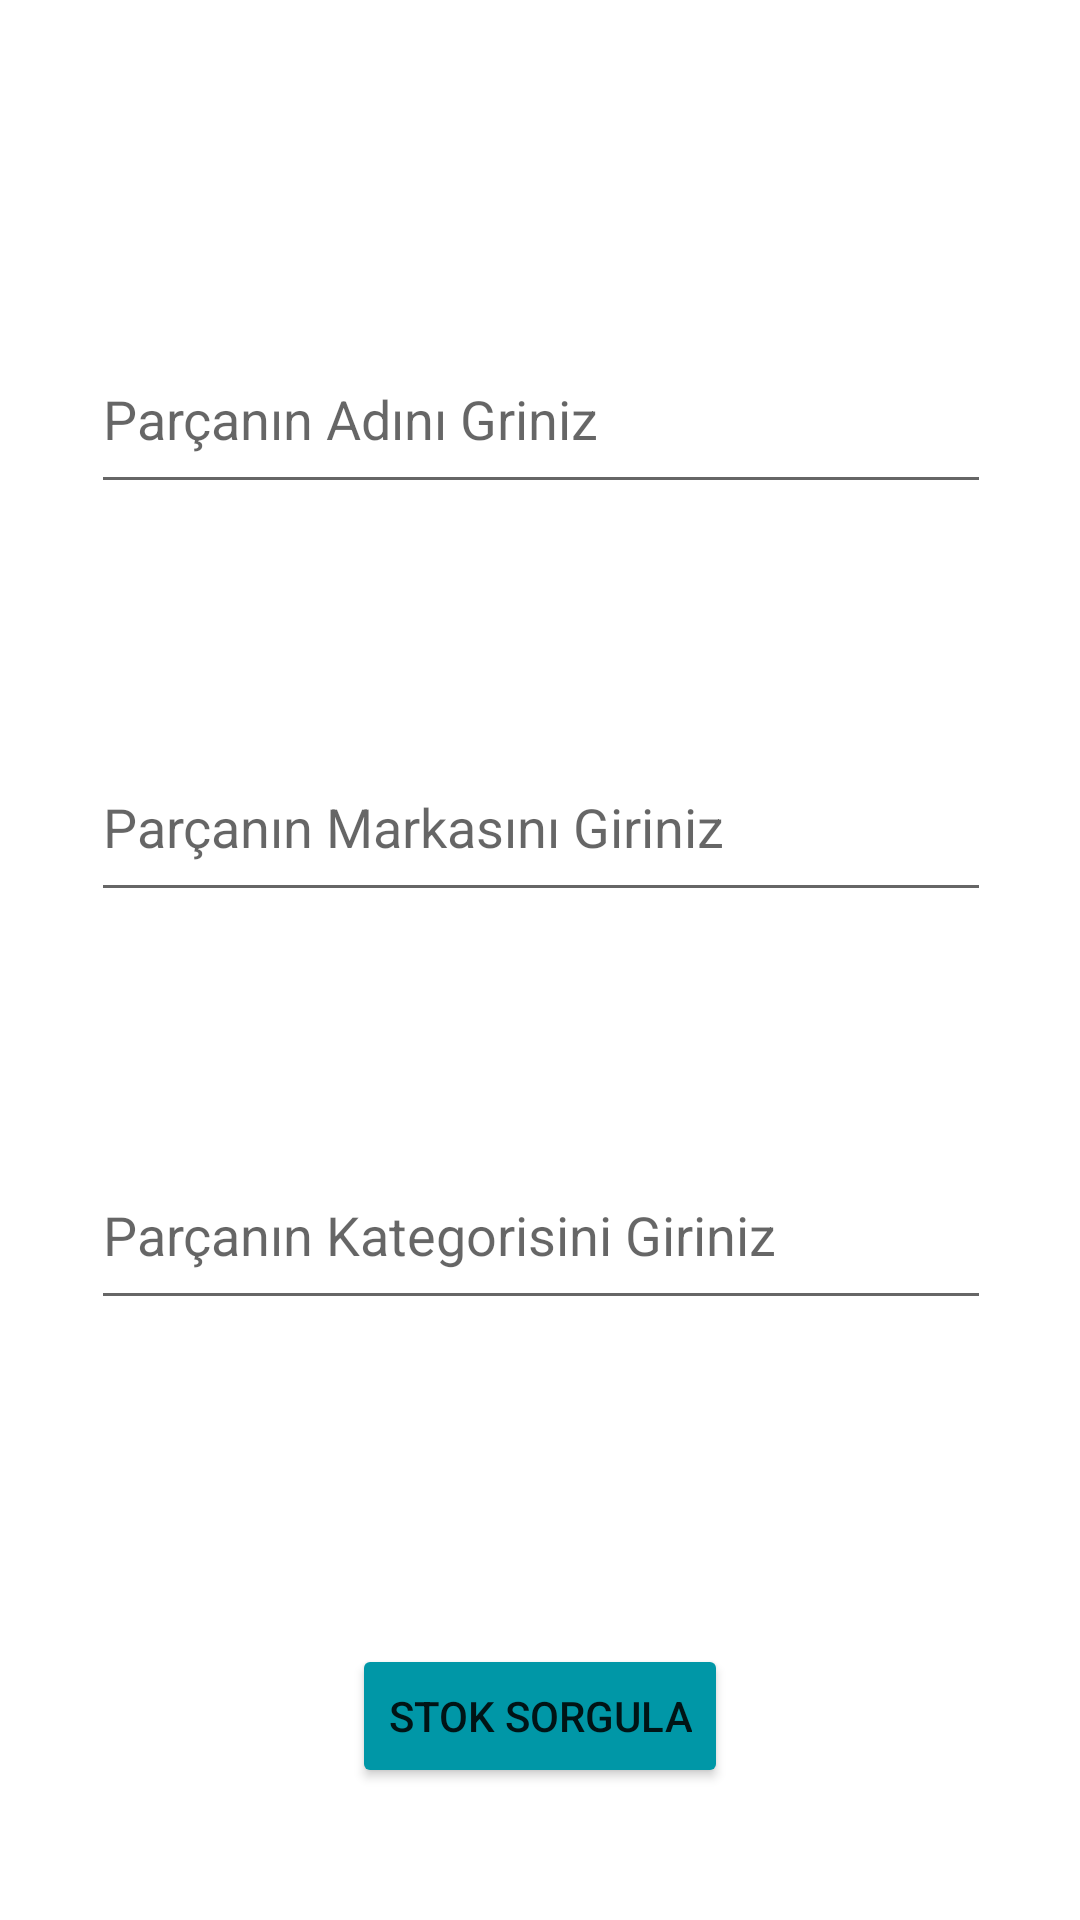

The Android layout XML behind this screen, and the referenced resources:
<!-- AndroidManifest.xml: application theme Theme.YedekParca -->
<!-- res/layout/activity_stok_sorgulama.xml -->
<?xml version="1.0" encoding="utf-8"?>
<androidx.constraintlayout.widget.ConstraintLayout xmlns:android="http://schemas.android.com/apk/res/android"
    xmlns:app="http://schemas.android.com/apk/res-auto"
    xmlns:tools="http://schemas.android.com/tools"
    android:layout_width="match_parent"
    android:layout_height="match_parent"
    android:onClick="stokSorgula"
    tools:context=".StokSorgulama">

    <EditText
        android:id="@+id/parcaMarka"
        android:layout_width="300dp"
        android:layout_height="60dp"
        android:layout_marginTop="76dp"
        android:ems="10"
        android:hint="Parçanın Markasını Giriniz"
        android:inputType="textPersonName"
        app:layout_constraintEnd_toEndOf="parent"
        app:layout_constraintHorizontal_bias="0.505"
        app:layout_constraintStart_toStartOf="parent"
        app:layout_constraintTop_toBottomOf="@+id/parcaAdi" />

    <EditText
        android:id="@+id/parcaAdi"
        android:layout_width="300dp"
        android:layout_height="60dp"
        android:layout_marginTop="108dp"
        android:ems="10"
        android:hint="Parçanın Adını Griniz"
        android:inputType="textPersonName"
        app:layout_constraintEnd_toEndOf="parent"
        app:layout_constraintHorizontal_bias="0.505"
        app:layout_constraintStart_toStartOf="parent"
        app:layout_constraintTop_toTopOf="parent" />

    <EditText
        android:id="@+id/parcaKategori"
        android:layout_width="300dp"
        android:layout_height="60dp"
        android:layout_marginTop="76dp"
        android:ems="10"
        android:hint="Parçanın Kategorisini Giriniz"
        android:inputType="textPersonName"
        app:layout_constraintEnd_toEndOf="parent"
        app:layout_constraintHorizontal_bias="0.505"
        app:layout_constraintStart_toStartOf="parent"
        app:layout_constraintTop_toBottomOf="@+id/parcaMarka" />

    <Button
        android:id="@+id/button3"
        android:layout_width="wrap_content"
        android:layout_height="wrap_content"
        android:layout_marginTop="108dp"
        android:backgroundTint="#0097A7"
        android:onClick="stokSorgula"
        android:text="Stok Sorgula"
        app:layout_constraintEnd_toEndOf="parent"
        app:layout_constraintStart_toStartOf="parent"
        app:layout_constraintTop_toBottomOf="@+id/parcaKategori" />

</androidx.constraintlayout.widget.ConstraintLayout>
<!-- resources referenced by this layout -->
<resources>
  <style name="Theme.YedekParca" parent="Theme.MaterialComponents.DayNight.DarkActionBar">
          
          <item name="colorPrimary">@color/purple_500</item>
          <item name="colorPrimaryVariant">@color/purple_700</item>
          <item name="colorOnPrimary">@color/white</item>
          
          <item name="colorSecondary">@color/teal_200</item>
          <item name="colorSecondaryVariant">@color/teal_700</item>
          <item name="colorOnSecondary">@color/black</item>
          
          <item name="android:statusBarColor" tools:targetApi="l">?attr/colorPrimaryVariant</item>
          
      </style>
  <color name="purple_500">#FF6200EE</color>
  <color name="purple_700">#FF3700B3</color>
  <color name="white">#FFFFFFFF</color>
  <color name="teal_200">#FF03DAC5</color>
  <color name="teal_700">#FF018786</color>
  <color name="black">#FF000000</color>
</resources>
